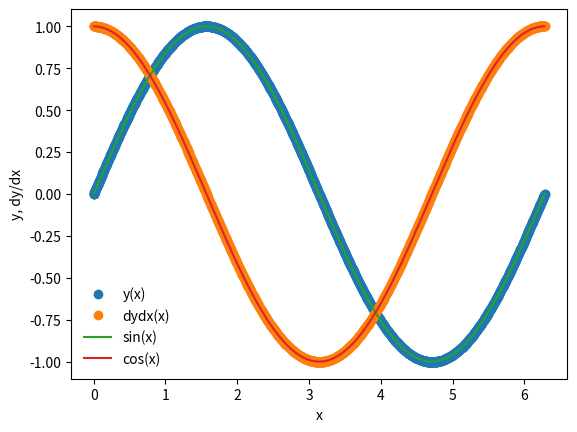

The matplotlib source for this figure:
%matplotlib inline
import matplotlib.pyplot as plt
import numpy as np

def dydx(x,y):
    #set the derivatives
    #our eq is d^2y/dx^2 = -y
    #so write
    #dydx = z
    #dzdx = -y
    
    #we will set y = y[0]
    #we will set z = y[1]
    
    #declare an array, size 2
    y_derivs = np.zeros(2)
    
    #set dydx = z
    y_derivs[0] = y[1]
    
    #set dzdx = -1
    y_derivs[1] = -1*y[0]
    
    #return an array
    return y_derivs

def rk4_mv_core(dydx, xi, yi, nv, h):
    
    #declare k? arrays
    #h = step size
    #yi = array
    #nv = number of variables

    #each new k depends on the previous k's, K4 depends on k3 to k1
    #nv in our case is 2, y and z
    
    k1 =  np.zeros(nv)
    k2 =  np.zeros(nv)
    k3 =  np.zeros(nv)
    k4 =  np.zeros(nv)
    
    #define x at 1/2 step
    x_ipoh = xi +0.5*h
    
    #define x at 1 step
    x_ipo = xi + h
    
    #declare a temp y array
    y_temp = np.zeros(nv)
    
    #get k1 values
    y_derivs = dydx(xi,yi)
    k1[:] = h*y_derivs[:]
    
    #get k2 values
    y_temp[:] = yi[:] + 0.5*k1[:]
    y_derivs = dydx(x_ipoh, y_temp)
    k2[:] = h*y_derivs[:]
    
    #get k3 values
    y_temp[:] = yi[:] + 0.5*k2[:]
    y_derivs = dydx(x_ipoh, y_temp)
    k3[:] = h*y_derivs[:]
    
    #get k4 values
    y_temp[:] = yi[:] + 0.5*k3[:]
    y_derivs = dydx(x_ipo, y_temp)
    k4[:] = h*y_derivs[:]
    
    #advance y by a step h
    #weighted sum
    yipo = yi + (k1 + 2*k2+ 2*k3 +k4)/6.
    
    return yipo

def rk4_mv_ad(dydx, x_i, y_i, nv, h, tol):
    
    #define safety scale
    #used to estimate an error, 1 big step, 2 little steps
    #if error is bigger than tol, reduce size of step
    #if error is smaller than tol, increase size of step, limit in 
    #increase of step size, half of previous step
    SAFETY = 0.9
    H_NEW_FAC = 2.0
    
    #set a maximum number of iterations
    imax = 10000
    
    #set an iteration variable
    
    i = 0
    
    #create an error
    Delta = np.full(nv, 2*tol)
    
    #remember the step
    h_step = h
    
    #adjust step
    while(Delta.max()/tol > 1.0):
        
            #estimate our error by taking one step of size h 
            #vs. two steps of size h/2
            y_2 = rk4_mv_core(dydx, x_i, y_i, nv, h_step)
            y_1 = rk4_mv_core(dydx, x_i, y_i, nv, 0.5*h_step)
            y_11 = rk4_mv_core(dydx, x_i+0.5*h_step, y_1, nv, 0.5*h_step)
            
            #compute error, just an estimate
            Delta = np.fabs(y_2 - y_11)
            
            #if the error is too lage, take smaller step
            if(Delta.max()/tol > 1.0):
                #our error is too large, decrease the step
                h_step *= SAFETY * (Delta.max()/tol)**(-0.25)
                
            #check iteration
            
            if(i>imax):
                print("Too many iterations in rk4_mv_ad()")
                raise StopIteration("Ending after i = ", i)
                
            #iterate 
            i += 1
            
    #next time, try to take a bigger step
    #can only take a step thats 2x as big as current step, due to h_new_fac
    h_new = np. fmin(h_step * (Delta.max()/tol)**(-0.9), h_step*H_NEW_FAC)
    
    #return the answer, a new step, and the step we actually took
    return y_2, h_new, h_step
                
            

def rk4_mv(dydx, a, b, y_a, tol):
    #dfdx is the derivative wrt x
    #a is the lower bound
    #b is the upper bound
    #y_a are the boundary conditions
    #tol is the tolerane for integrating y
    
    #define our starting step
    xi = a
    yi = y_a.copy()
    
    #an initial step size == make very small
    h = 1.0e-4 *(b-a)
    
    #set a max number of iterations
    imax = 10000
    
    #set an iteration variable
    i = 0
    
    #set the number of coupled odes to the 
    #size of y_a
    nv = len(y_a)
    
    #set the initial conditions
    #single element array with a as that value
    x = np.full(1,a)
    y = np.full((1,nv), y_a)
    
    #set a flag, loop until we reach right side
    #number of steps unkown
    flag = 1
    
    #loop until we reach the right side
    while(flag):
        
        #calculate y_i+1
        yi_new, h_new, h_step = rk4_mv_ad(dydx, xi, yi, nv, h, tol)
        
        #update the step
        h = h_new
        
        #prevent an overshoot
        if(xi+h_step>b):
            
            #take a smaller step
            h = b-xi
            
            #recalculate y_i+1
            yi_new, h_new, h_step = rk4_mv_ad(dydx, xi, yi, nv, h, tol)
            
            #break
            flag = 0
        
        #update values
        xi += h_step
        yi[:] = yi_new[:]
        
        #add the step to the arrays
        x =np.append(x, xi)
        #give it an array and number it'll append xi, and overwrite x with the new array
        
        y_new = np.zeros((len(x),nv))
        y_new[0:len(x)-1,:] = y
            #x-1 because we added an extra element to x, but y and x have to be the same length
        y_new[-1,:] = yi[:]
        del y
        #erases last y matrix
        y = y_new
        
        #prevent too many iterations
        if(i>=imax):
            print("Maximum iterations reached.")
            raise StopIteration("Iteration number= ", i)
            
        #iterate
        i += 1
        
        #output some information
        #3 means a field with 3 elements, 3 digits
        #d means integer
        # \t means print tab followed by x =
        # %9.8 means print out 9 total digits where 8 are on the RHS of decimal
        s = "i = %3d\tx = %9.8f\th = %9.8f\tb=%9.8f" % (i, xi, h_step, b)
        print(s)
        
        #break if new xi is == b
        #ends integration
        if(xi == b):
            flag = 0
    
    #return answer
    return x,y

a = 0.0
b = 2.0 *np.pi

y_0 = np.zeros(2)
y_0 [0] = 0.0
y_0 [1] = 1.0
nv = 2

tolerance = 1.0e-6

#perform the integration
x, y = rk4_mv(dydx, a, b, y_0, tolerance)

plt.plot(x,y[:,0], 'o', label = 'y(x)')
plt.plot(x, y[:,1], 'o', label='dydx(x)')
xx = np.linspace(0, 2.0*np.pi, 1000)
plt.plot(xx, np.sin(xx), label='sin(x)')
plt.plot(xx, np.cos(xx), label= 'cos(x)')
plt.xlabel('x')
plt.ylabel('y, dy/dx')
plt.legend(frameon=False)
